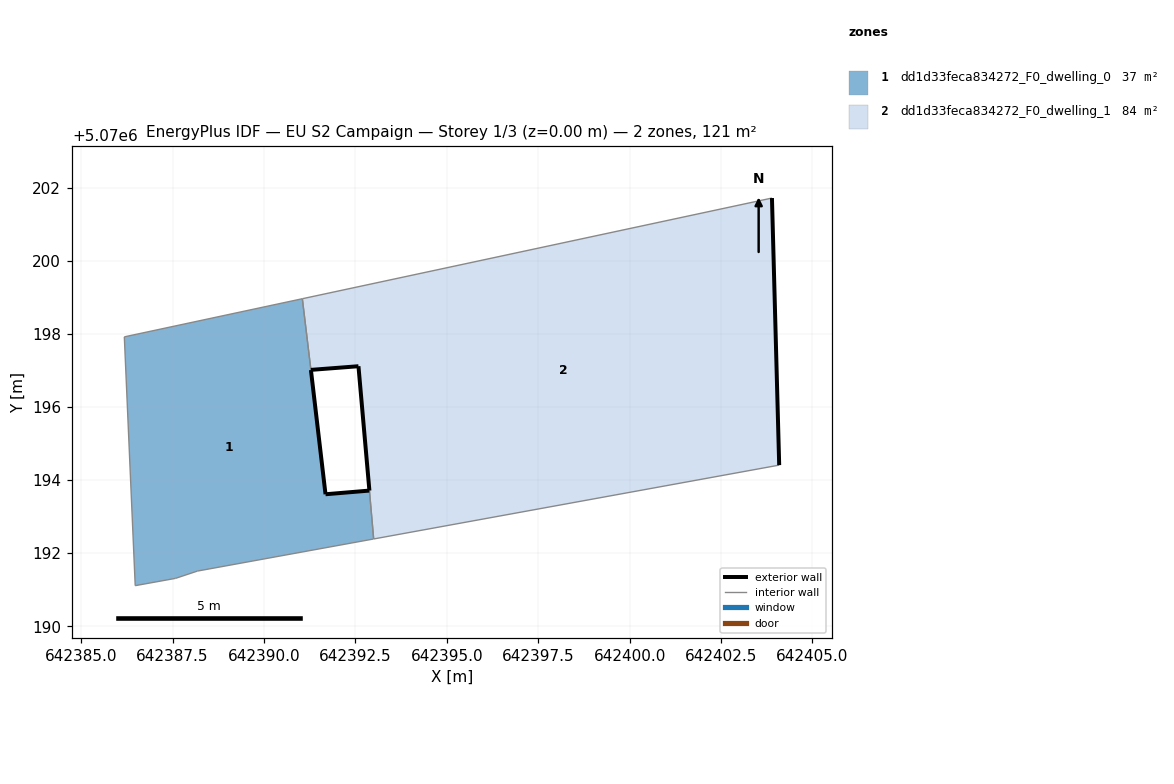
=== STOREY PLAN SPEC (per zone: floor XY polygon, exterior-wall plan segments, windows/doors) ===
zone 1: dd1d33feca834272_F0_dwelling_0  (36.9 m²)
  floor: (642393.00, 5070192.39) (642392.88, 5070193.71) (642391.68, 5070193.61) (642391.28, 5070197.01) (642391.05, 5070198.96) (642386.18, 5070197.92) (642386.48, 5070191.11) (642387.58, 5070191.31) (642388.18, 5070191.51)
  exterior wall: (642391.28, 5070197.01) – (642391.68, 5070193.61)  [3.4 m]
  exterior wall: (642391.68, 5070193.61) – (642392.88, 5070193.71)  [1.2 m]
  interior walls: 7
zone 2: dd1d33feca834272_F0_dwelling_1  (83.6 m²)
  floor: (642404.09, 5070194.41) (642403.89, 5070201.71) (642391.05, 5070198.96) (642391.28, 5070197.01) (642392.58, 5070197.11) (642393.00, 5070192.39)
  exterior wall: (642392.58, 5070197.11) – (642391.28, 5070197.01)  [1.3 m]
  exterior wall: (642403.89, 5070201.71) – (642404.09, 5070194.41)  [7.3 m]
  exterior wall: (642392.88, 5070193.71) – (642392.58, 5070197.11)  [3.4 m]
  interior walls: 4

=== DERIVED (storey summary) ===
Building: EU S2 Campaign
Storey: 1 of 3  (floor level z = 0.00 m)
Storey gross floor area: 120.5 m²
Zones on this storey: 2
  - dd1d33feca834272_F0_dwelling_0: floor 36.9 m²; exterior wall 4.6 m (13.9 m²); WWR 0.0%
  - dd1d33feca834272_F0_dwelling_1: floor 83.6 m²; exterior wall 12.0 m (36.1 m²); WWR 0.0%
Zone adjacency (shared interzone walls):
  - dd1d33feca834272_F0_dwelling_0 ↔ dd1d33feca834272_F0_dwelling_1